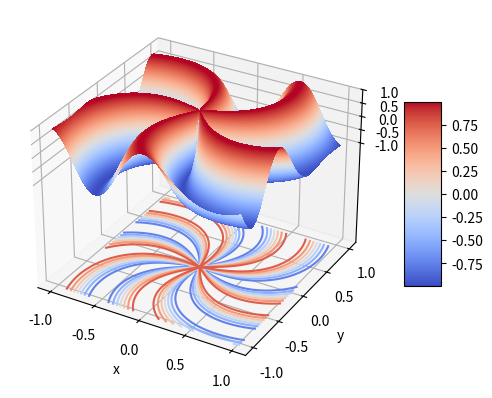

Generate this figure with matplotlib:
import numpy as np
from mpl_toolkits.mplot3d import axes3d
import matplotlib as mpl
import matplotlib.pyplot as plt
import mpl_toolkits.axisartist as aa

DATA_RES = 200
VIZ_RES = 400
BASE_PLANE = -5
COLOR_MAP = mpl.cm.coolwarm

if __name__=='__main__':
    domain = np.linspace(-1,1,DATA_RES)**3
    domain_size = len(domain)
    
    #colormap = mpl.colors.LinearSegmentedColormap('RED', {'red': [(0,1,1), (1,1,1)], 'green': [(0,1,0), (1,1,1)], 'blue': [(0,1,0), (1,1,1)]})
    
    fig = plt.figure()
    ax = fig.add_subplot(111, projection='3d')
    ax.set_xlabel('x')
    ax.set_xticks(np.linspace(-1,1,5))
    ax.set_ylabel('y')
    ax.set_yticks(np.linspace(-1,1,5))
    ax.set_zlabel('z')
    ax.set_zticks(np.linspace(-1,1,5))
    ax.set_zlim(BASE_PLANE+.1, 1)

    X, Y = np.meshgrid(domain, domain)
    Z = np.sin(6*np.cos(np.sqrt(X**2+Y**2))+5*np.arctan2(Y,X))
    
    cfset = ax.contourf(X,Y,Z, levels=np.linspace(-1,1,VIZ_RES), cmap=COLOR_MAP, antialiased=False)
    ax.contour(X,Y,Z, offset=BASE_PLANE, cmap=COLOR_MAP)
    
    cb = plt.colorbar(cfset, aspect=5, shrink=.5)
    cb.set_ticks(np.linspace(-.75,.75,7))#.set_ticks(np.linspace(-1,1,5))
    
    plt.show()
    
    
